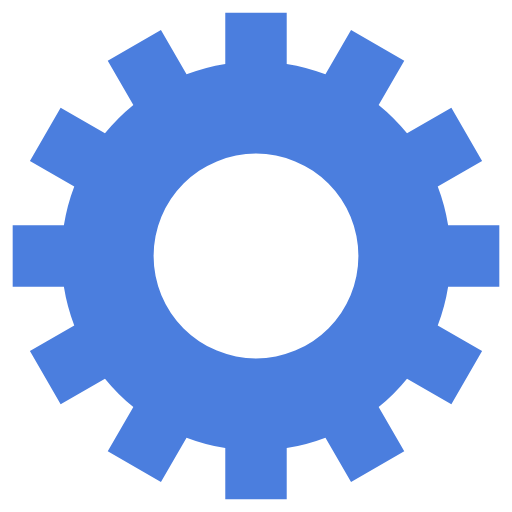
t = 0.00 s
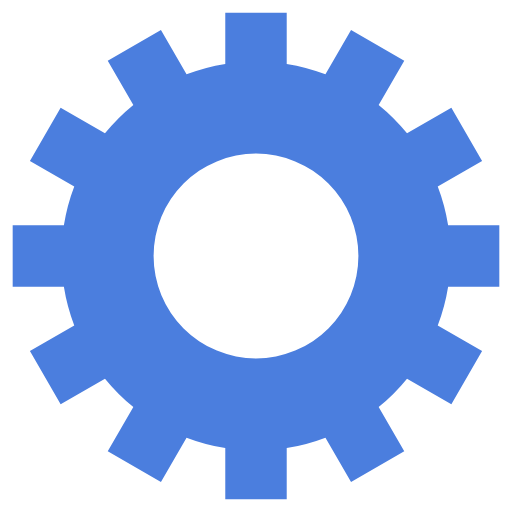
t = 0.80 s
t = 1.60 s: frame unchanged from t = 0.80 s, image omitted
t = 2.40 s: frame unchanged from t = 0.80 s, image omitted

The animated SVG that drew these frames (rendered in a browser with its animation timeline set to each time). Animation: 1 SMIL element (animateTransform=1); one cycle of 3.20 s, repeats indefinitely.

<svg class="lds-gear" width="73px"  height="73px"  xmlns="http://www.w3.org/2000/svg" xmlns:xlink="http://www.w3.org/1999/xlink" viewBox="0 0 100 100" preserveAspectRatio="xMidYMid" style="background: none;"><g transform="translate(50 50)">
<g transform="rotate(99.375)">
<animateTransform attributeName="transform" type="rotate" values="0;360" keyTimes="0;1" dur="3.2s" repeatCount="indefinite"></animateTransform><path d="M37.52332607858744 -6 L47.52332607858744 -6 L47.52332607858744 6 L37.52332607858744 6 A38 38 0 0 1 35.49615361854384 13.565510616587085 L35.49615361854384 13.565510616587085 L44.15640765638823 18.565510616587083 L38.15640765638823 28.957815462000347 L29.496153618543843 23.957815462000347 A38 38 0 0 1 23.95781546200035 29.49615361854384 L23.95781546200035 29.49615361854384 L28.95781546200035 38.156407656388225 L18.565510616587098 44.156407656388225 L13.565510616587096 35.49615361854384 A38 38 0 0 1 6.000000000000006 37.52332607858744 L6.000000000000006 37.52332607858744 L6.000000000000007 47.52332607858744 L-6.000000000000001 47.52332607858744 L-6.000000000000002 37.52332607858744 A38 38 0 0 1 -13.565510616587074 35.49615361854384 L-13.565510616587074 35.49615361854384 L-18.565510616587073 44.15640765638823 L-28.957815462000347 38.15640765638823 L-23.957815462000347 29.496153618543843 A38 38 0 0 1 -29.49615361854383 23.957815462000365 L-29.49615361854383 23.957815462000365 L-38.15640765638821 28.95781546200037 L-44.156407656388225 18.5655106165871 L-35.496153618543836 13.565510616587098 A38 38 0 0 1 -37.52332607858744 6.000000000000009 L-37.52332607858744 6.000000000000009 L-47.52332607858744 6.00000000000001 L-47.52332607858744 -5.999999999999999 L-37.52332607858744 -6 A38 38 0 0 1 -35.49615361854385 -13.565510616587073 L-35.49615361854385 -13.565510616587073 L-44.15640765638824 -18.56551061658707 L-38.15640765638824 -28.95781546200034 L-29.496153618543847 -23.957815462000344 A38 38 0 0 1 -23.957815462000365 -29.496153618543826 L-23.957815462000365 -29.496153618543826 L-28.95781546200037 -38.15640765638821 L-18.565510616587105 -44.156407656388225 L-13.5655106165871 -35.496153618543836 A38 38 0 0 1 -6.0000000000000115 -37.52332607858744 L-6.0000000000000115 -37.52332607858744 L-6.000000000000013 -47.52332607858744 L5.999999999999996 -47.52332607858744 L5.999999999999997 -37.52332607858744 A38 38 0 0 1 13.565510616587053 -35.49615361854385 L13.565510616587053 -35.49615361854385 L18.565510616587044 -44.15640765638824 L28.957815462000323 -38.156407656388254 L23.95781546200033 -29.49615361854386 A38 38 0 0 1 29.496153618543826 -23.95781546200037 L29.496153618543826 -23.95781546200037 L38.15640765638821 -28.957815462000376 L44.156407656388225 -18.565510616587105 L35.496153618543836 -13.565510616587101 A38 38 0 0 1 37.52332607858743 -6.000000000000013 M0 -20A20 20 0 1 0 0 20 A20 20 0 1 0 0 -20" fill="#4b7ede"></path></g></g></svg>
